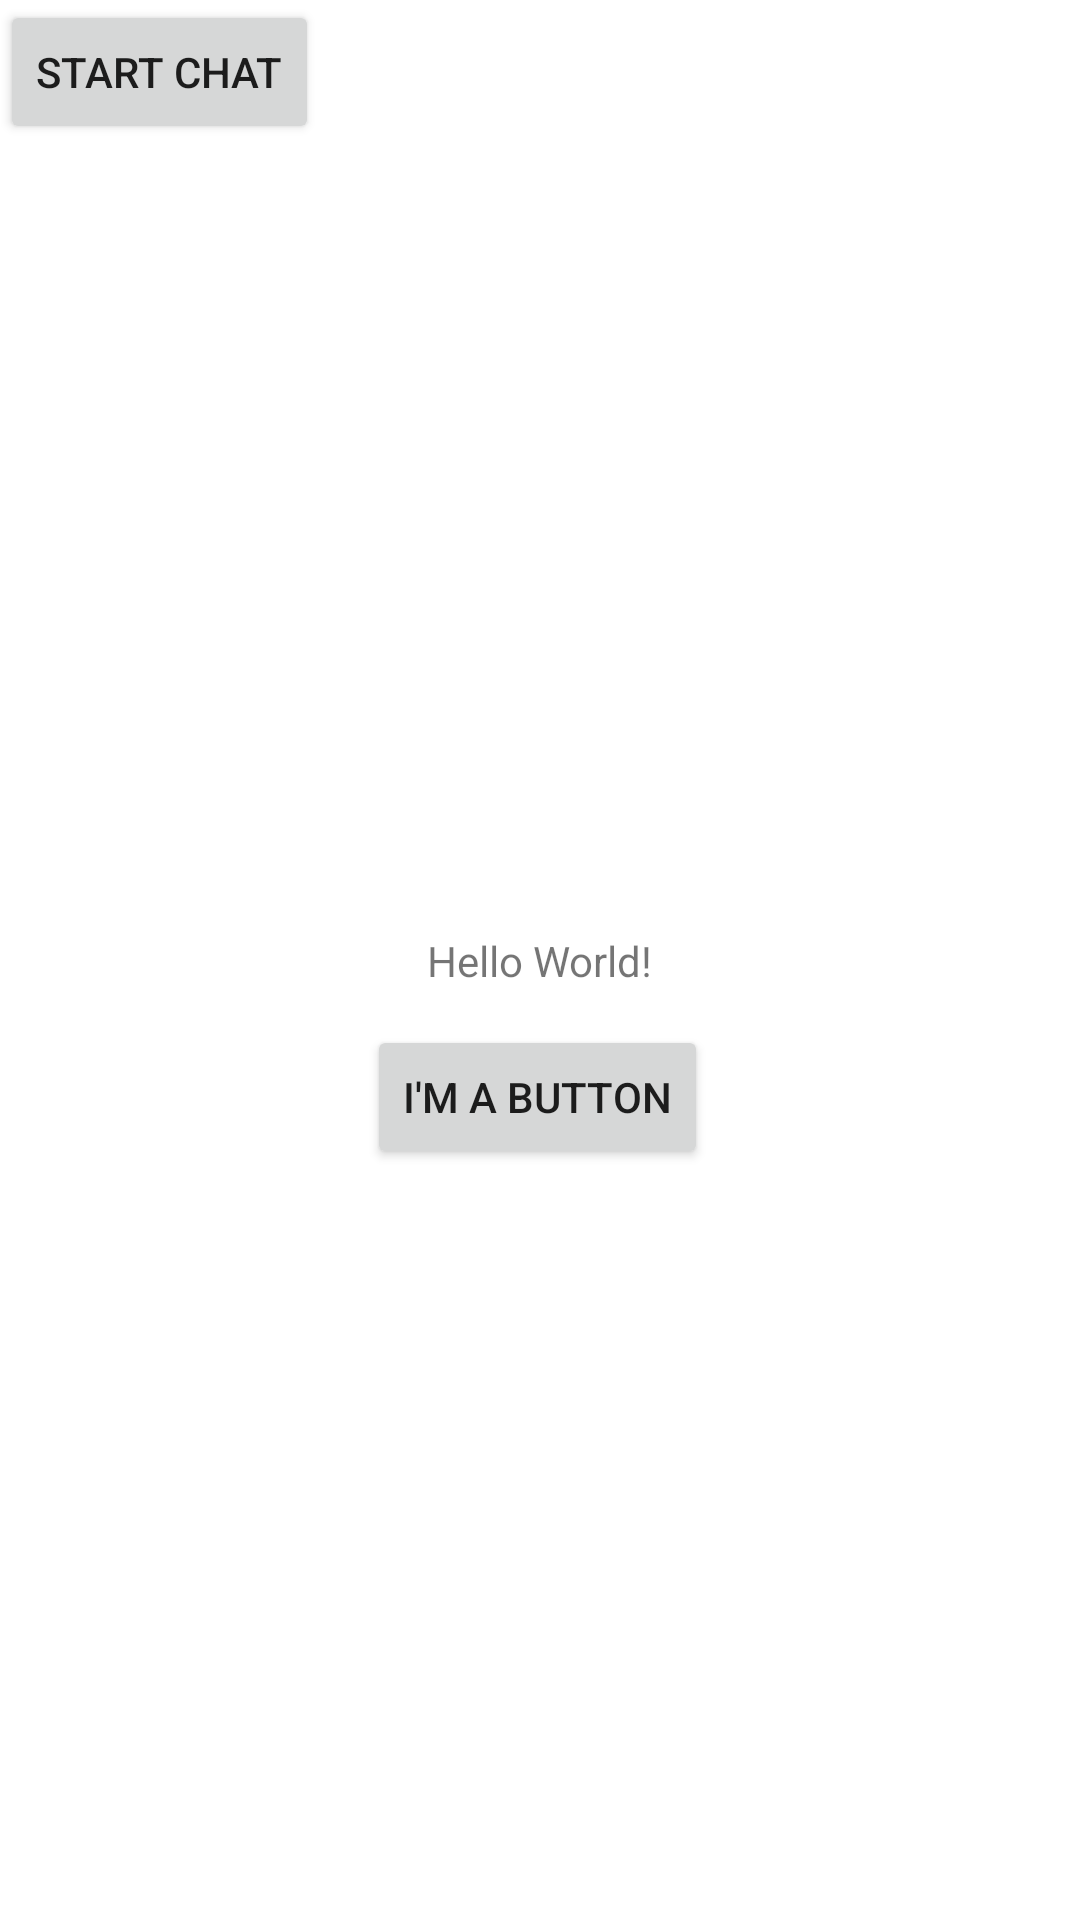

This screen was rendered from an Android layout file. Write that file and the resources it references.
<!-- AndroidManifest.xml: application theme Theme.AndroidApplications -->
<!-- res/layout/activity_main.xml -->
<?xml version="1.0" encoding="utf-8"?>
<androidx.coordinatorlayout.widget.CoordinatorLayout
    xmlns:android="http://schemas.android.com/apk/res/android"
    xmlns:tools="http://schemas.android.com/tools"
    android:layout_width="match_parent"
    android:layout_height="match_parent"
    android:id="@+id/coordinator_layout">

    <androidx.constraintlayout.widget.ConstraintLayout xmlns:android="http://schemas.android.com/apk/res/android"
        xmlns:app="http://schemas.android.com/apk/res-auto"
        xmlns:tools="http://schemas.android.com/tools"
        android:layout_width="match_parent"
        android:layout_height="match_parent"
        tools:context=".MainActivity">

        <TextView
            android:id="@+id/textView"
            android:layout_width="wrap_content"
            android:layout_height="wrap_content"
            android:text="@string/hello_message"
            app:layout_constraintBottom_toBottomOf="parent"
            app:layout_constraintEnd_toEndOf="parent"
            app:layout_constraintStart_toStartOf="parent"
            app:layout_constraintTop_toTopOf="parent" />

        <Button
            android:id="@+id/activity_main_button"
            android:layout_width="wrap_content"
            android:layout_height="wrap_content"
            android:layout_marginTop="12dp"
            android:layout_marginEnd="124dp"
            android:text="@string/ButtonText"
            app:layout_constraintEnd_toEndOf="parent"
            app:layout_constraintTop_toBottomOf="@+id/textView" />

        <Button
            android:layout_width="wrap_content"
            android:layout_height="wrap_content"
            android:id="@+id/startchatbutton"
            android:text="@string/start_chat"
            />





    </androidx.constraintlayout.widget.ConstraintLayout>
    </androidx.coordinatorlayout.widget.CoordinatorLayout>
<!-- resources referenced by this layout -->
<resources>
  <string name="ButtonText">I\'m a button</string>
  <string name="hello_message">Hello World!</string>
  <string name="start_chat">Start Chat</string>
  <style name="Theme.AndroidApplications" parent="Theme.MaterialComponents.DayNight.DarkActionBar">
          
          <item name="colorPrimary">@color/purple_500</item>
          <item name="colorPrimaryVariant">@color/purple_700</item>
          <item name="colorOnPrimary">@color/white</item>
          
          <item name="colorSecondary">@color/teal_200</item>
          <item name="colorSecondaryVariant">@color/teal_700</item>
          <item name="colorOnSecondary">@color/black</item>
          
          <item name="android:statusBarColor" tools:targetApi="l">?attr/colorPrimaryVariant</item>
          
      </style>
  <!-- not gathered from this repository: default colours our renderer supplied (Android Studio template values) -->
  <color name="purple_500">#FF6200EE</color>
  <color name="purple_700">#FF3700B3</color>
  <color name="teal_200">#FF03DAC5</color>
  <color name="teal_700">#FF018786</color>
  <color name="black">#FF000000</color>
  <color name="white">#FFFFFFFF</color>
</resources>
